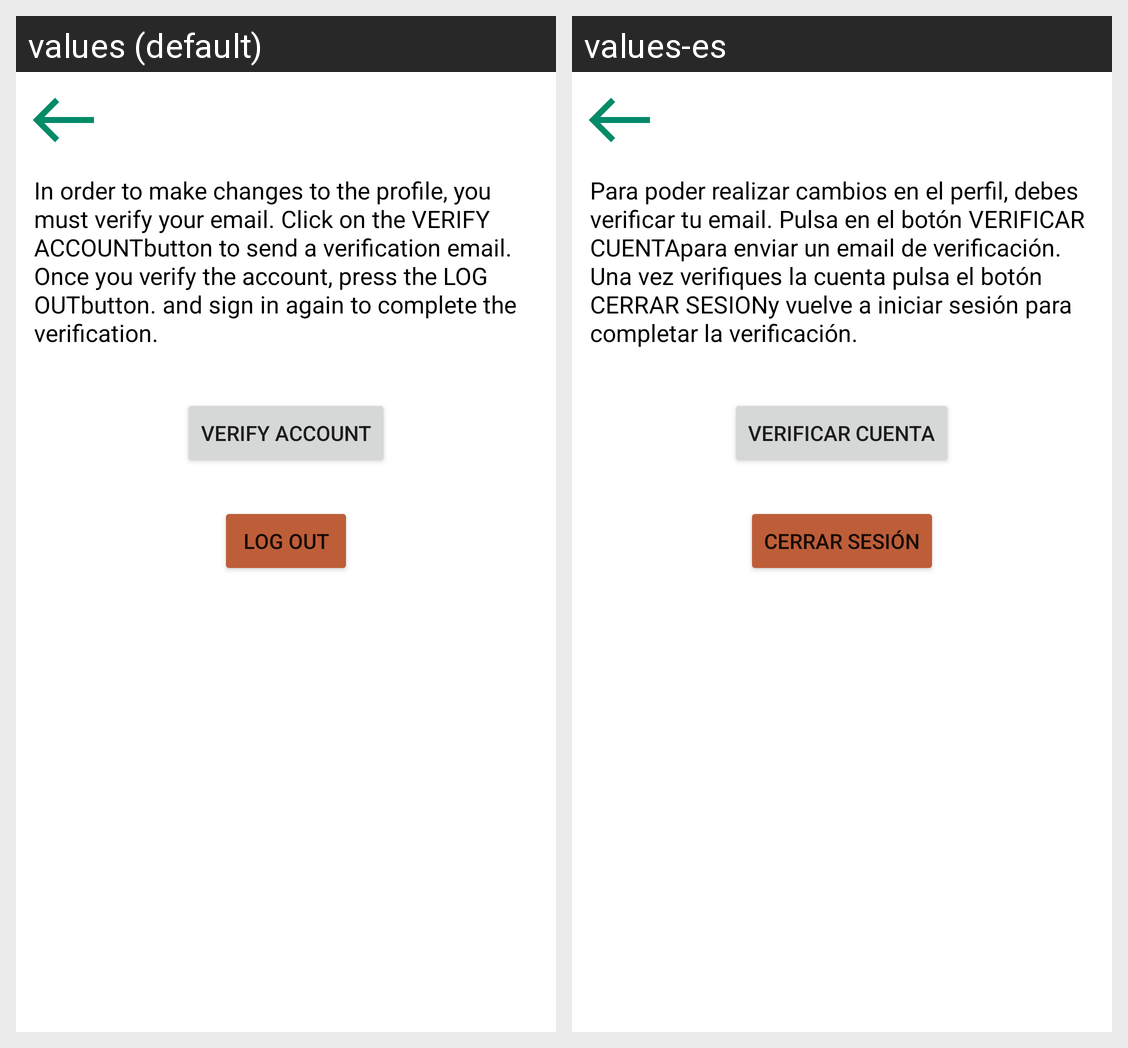

The Android screen above is rendered under two locales of the same app. Produce the string resources it draws, with the default and per-locale values.
Android screen res/layout/activity_verify.xml rendered under 2 locales, left to right: values (default), values-es. Device: Nexus 5 (rendered at 1080×1920; each locale shown at half size, 540×960, under a caption strip naming it); theme Theme.AudioguiasAndroid.
Strings drawn on this screen, with the default value and each locale's value (text and hints the layout hard-codes, and strings that could not be matched under every locale, appear in the picture but are not listed):

verify_text
  values: In order to make changes to the profile, you must verify your email. Click on the VERIFY ACCOUNTbutton to send a verification email. Once you verify the account, press the LOG OUTbutton. and sign in again to complete the verification.
  values-es: Para poder realizar cambios en el perfil, debes verificar tu email. Pulsa en el botón VERIFICAR CUENTApara enviar un email de verificación. Una vez verifiques la cuenta pulsa el botón CERRAR SESIONy vuelve a iniciar sesión para completar la verificación.

verify_account
  values: Verify account
  values-es: Verificar cuenta

log_out
  values: Log out
  values-es: Cerrar sesión
